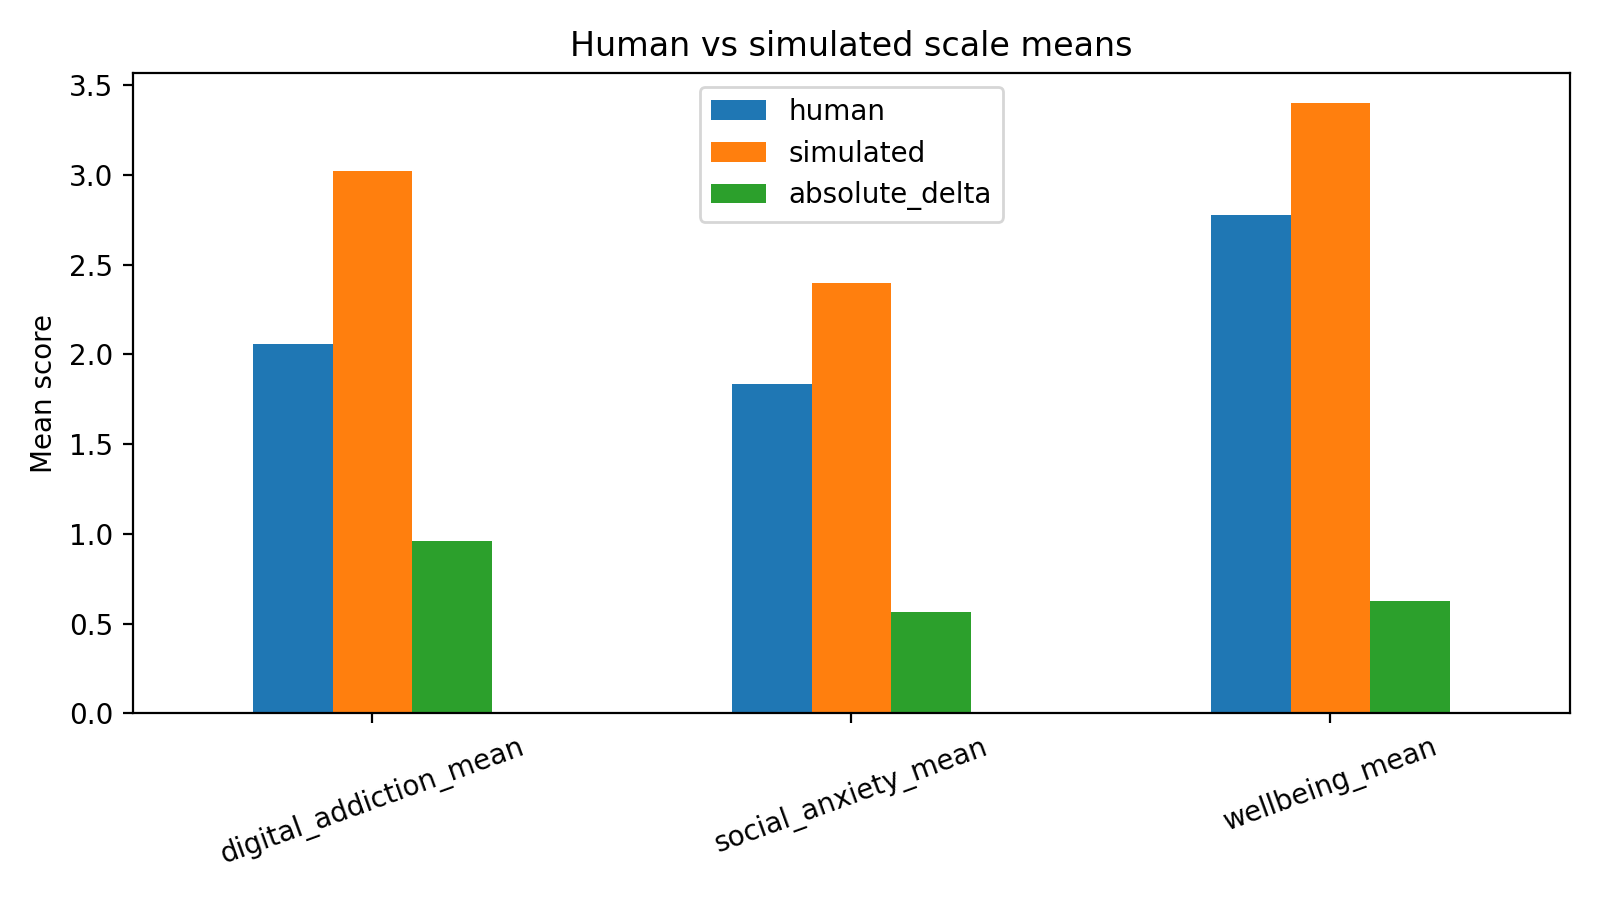

The file beside this chart, header and first rows:
scale, human, simulated, absolute_delta
digital_addiction_mean, 2.06, 3.02, 0.96
social_anxiety_mean, 1.833, 2.4, 0.5667
wellbeing_mean, 2.775, 3.4, 0.625
